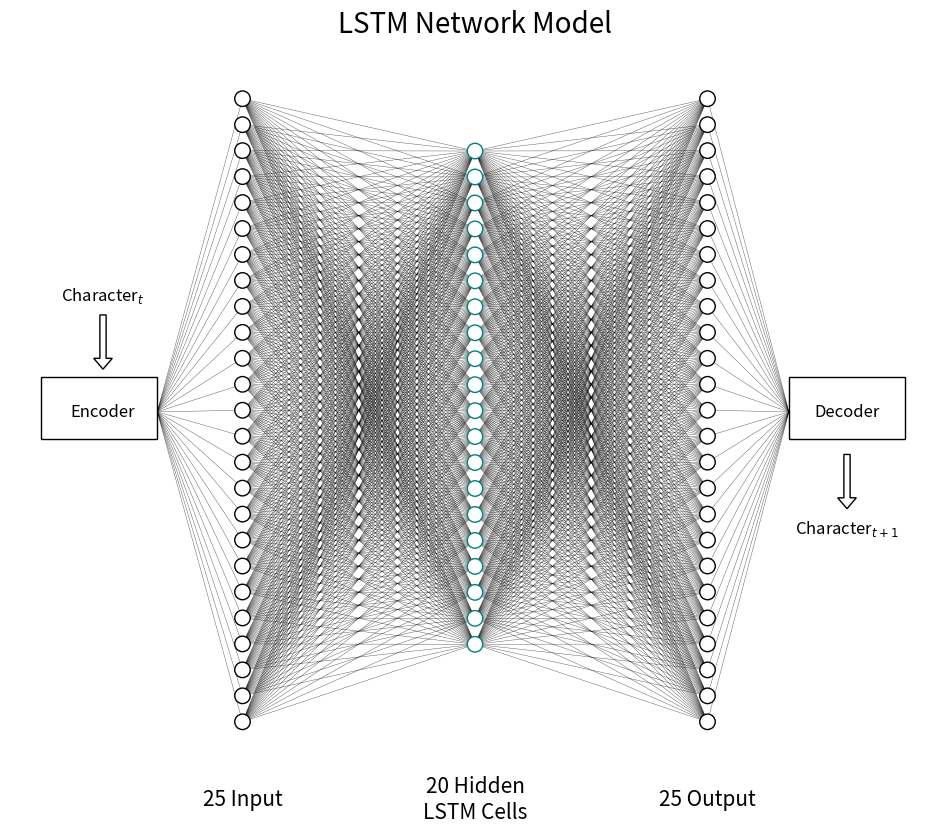

Generate this figure with matplotlib: (Note: this script raises an exception after producing the figure.)
import numpy as np
import matplotlib.pyplot as plt

fig = plt.figure(figsize=(12, 12))
ax = plt.gca()
edgecolor = (0, 0, 0, 0.7)
neuroncolor = (0, 0, 0)
lstmneuron = (0, 0.5, 0.5)
r = 0.0335
ax.text(0.4, 1, 'LSTM Network Model', size=20, ha='center', va='center')

for i in range(0, 25):
    ax.add_artist(plt.Line2D([-0.01, 0.1], [0.5, (0.1 + r*i)], c=edgecolor, linewidth=0.3))
    ax.add_artist(plt.Circle((0.1, 0.1 + r*i), 0.01, color='white', ec=neuroncolor, linewidth=1, zorder=4))
    
ax.text(0.1, 0, '25 Input', size=15, ha='center', va='center')
for i in range(0, 20):
    ax.add_artist(plt.Circle((0.4, 0.2 + r*i), 0.01, color='white', ec=lstmneuron, linewidth=1, zorder=4))
    for j in range(0, 25):
        ax.add_artist(plt.Line2D([0.1, 0.4], [(0.1 + r*j), (0.2 + r*i)], c=edgecolor, linewidth=0.3))
ax.text(0.4, 0, '20 Hidden\nLSTM Cells', size=15, ha='center', va='center')

for i in range(0, 25):
    for j in range(0, 20):
        ax.add_artist(plt.Line2D([0.4, 0.7], [(0.2 + r*j), (0.1 + r*i)], c=edgecolor, linewidth=0.3))
    ax.add_artist(plt.Circle((0.7, 0.1 + r*i), 0.01, color='white', ec=neuroncolor, linewidth=1, zorder=4))
    ax.add_artist(plt.Line2D([0.7, 0.805], [(0.1 + r*i), 0.5], c=edgecolor, linewidth=0.3))
ax.text(0.7, 0, '25 Output', size=15, ha='center', va='center')

ax.text(-0.08, 0.65, 'Character$_t$', size=12, ha='center', va='center')
ax.add_artist(plt.Arrow(-0.08, 0.625, 0, -0.07, fill=False, width=0.04))
ax.add_artist(plt.Rectangle((-0.16, 0.465), 0.15, 0.08, fill=False))

ax.text(-0.08, 0.5, 'Encoder', size=12, ha='center', va='center')
ax.add_artist(plt.Rectangle((0.805, 0.465), 0.15, 0.08, fill=False))
ax.text(0.88, 0.5, 'Decoder', size=12, ha='center', va='center')
ax.add_artist(plt.Arrow(0.88, 0.445, 0, -0.07, fill=False, width=0.04))
ax.text(0.88, 0.35, 'Character$_{t+1}$', size=12, ha='center', va='center')

ax.axis('off')
ax.set_aspect('equal', adjustable='box')
plt.xlim(-0.2, 1)
plt.ylim(0, 1)
plt.savefig('lstm.pdf', dpi=200)
plt.savefig('lstm.png', dpi=200)
plt.savefig('lstm.svg', type='svg')
plt.show()